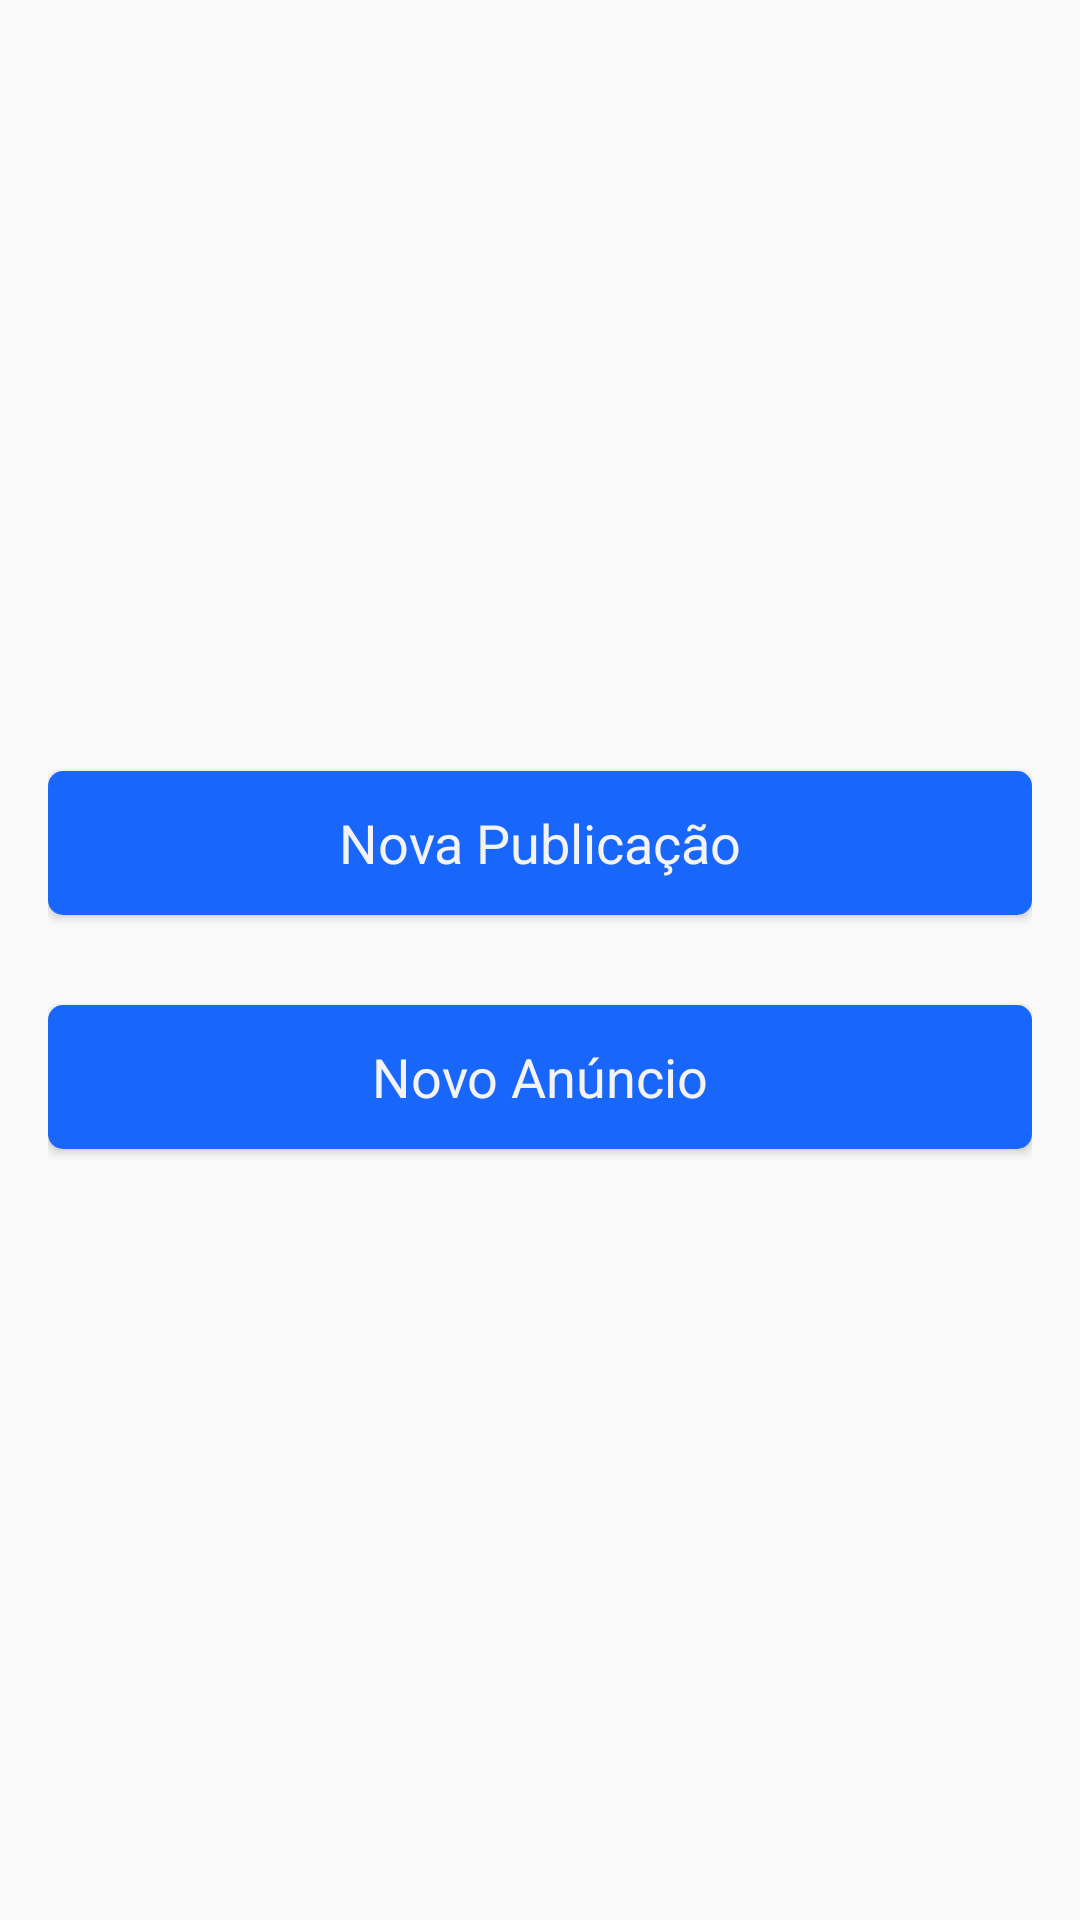

Write the Android layout XML for this screen, with the resource values it uses.
<!-- AndroidManifest.xml: application theme AppTheme -->
<!-- res/layout/fragment_publicar.xml -->
<?xml version="1.0" encoding="utf-8"?>

<LinearLayout xmlns:android="http://schemas.android.com/apk/res/android"
    xmlns:tools="http://schemas.android.com/tools"
    android:layout_width="match_parent"
    android:layout_height="match_parent"
    android:gravity="center"
    android:orientation="vertical"
    android:paddingLeft="16dp"
    android:paddingRight="16dp"
    tools:context=".fragments.PublicarFragment">


    <Button
        android:id="@+id/button_novaPostagem"
        style="@android:style/Widget.Holo.Button"
        android:layout_width="match_parent"
        android:layout_height="wrap_content"
        android:layout_marginBottom="30dp"
        android:background="@drawable/background_btn_entrar"
        android:text="Nova Publicação" />

    <Button
        android:id="@+id/button_novoAnuncio"
        style="@android:style/Widget.Holo.Button"
        android:layout_width="match_parent"
        android:layout_height="wrap_content"
        android:background="@drawable/background_btn_entrar"
        android:text="Novo Anúncio" />
</LinearLayout>
<!-- resources referenced by this layout -->
<resources>
  <!-- drawable background_btn_entrar (drawable) -->
  <?xml version="1.0" encoding="utf-8"?>
  
  <shape xmlns:android="http://schemas.android.com/apk/res/android"
      android:shape="rectangle">
      <solid android:color="@color/btnEntrar"/>
      <corners android:radius="5dp"/>
  </shape>
  <style name="AppTheme" parent="Theme.AppCompat.Light.NoActionBar">
          
          <item name="colorPrimary">@color/colorPrimary</item>
          <item name="colorPrimaryDark">@color/colorPrimaryDark</item>
          <item name="colorAccent">@color/colorAccent</item>
      </style>
  <color name="btnEntrar">#1866FA</color>
  <color name="colorPrimary">#1866FA</color>
  <color name="colorPrimaryDark">#0141BB</color>
  <color name="colorAccent">#79CEF4</color>
</resources>
